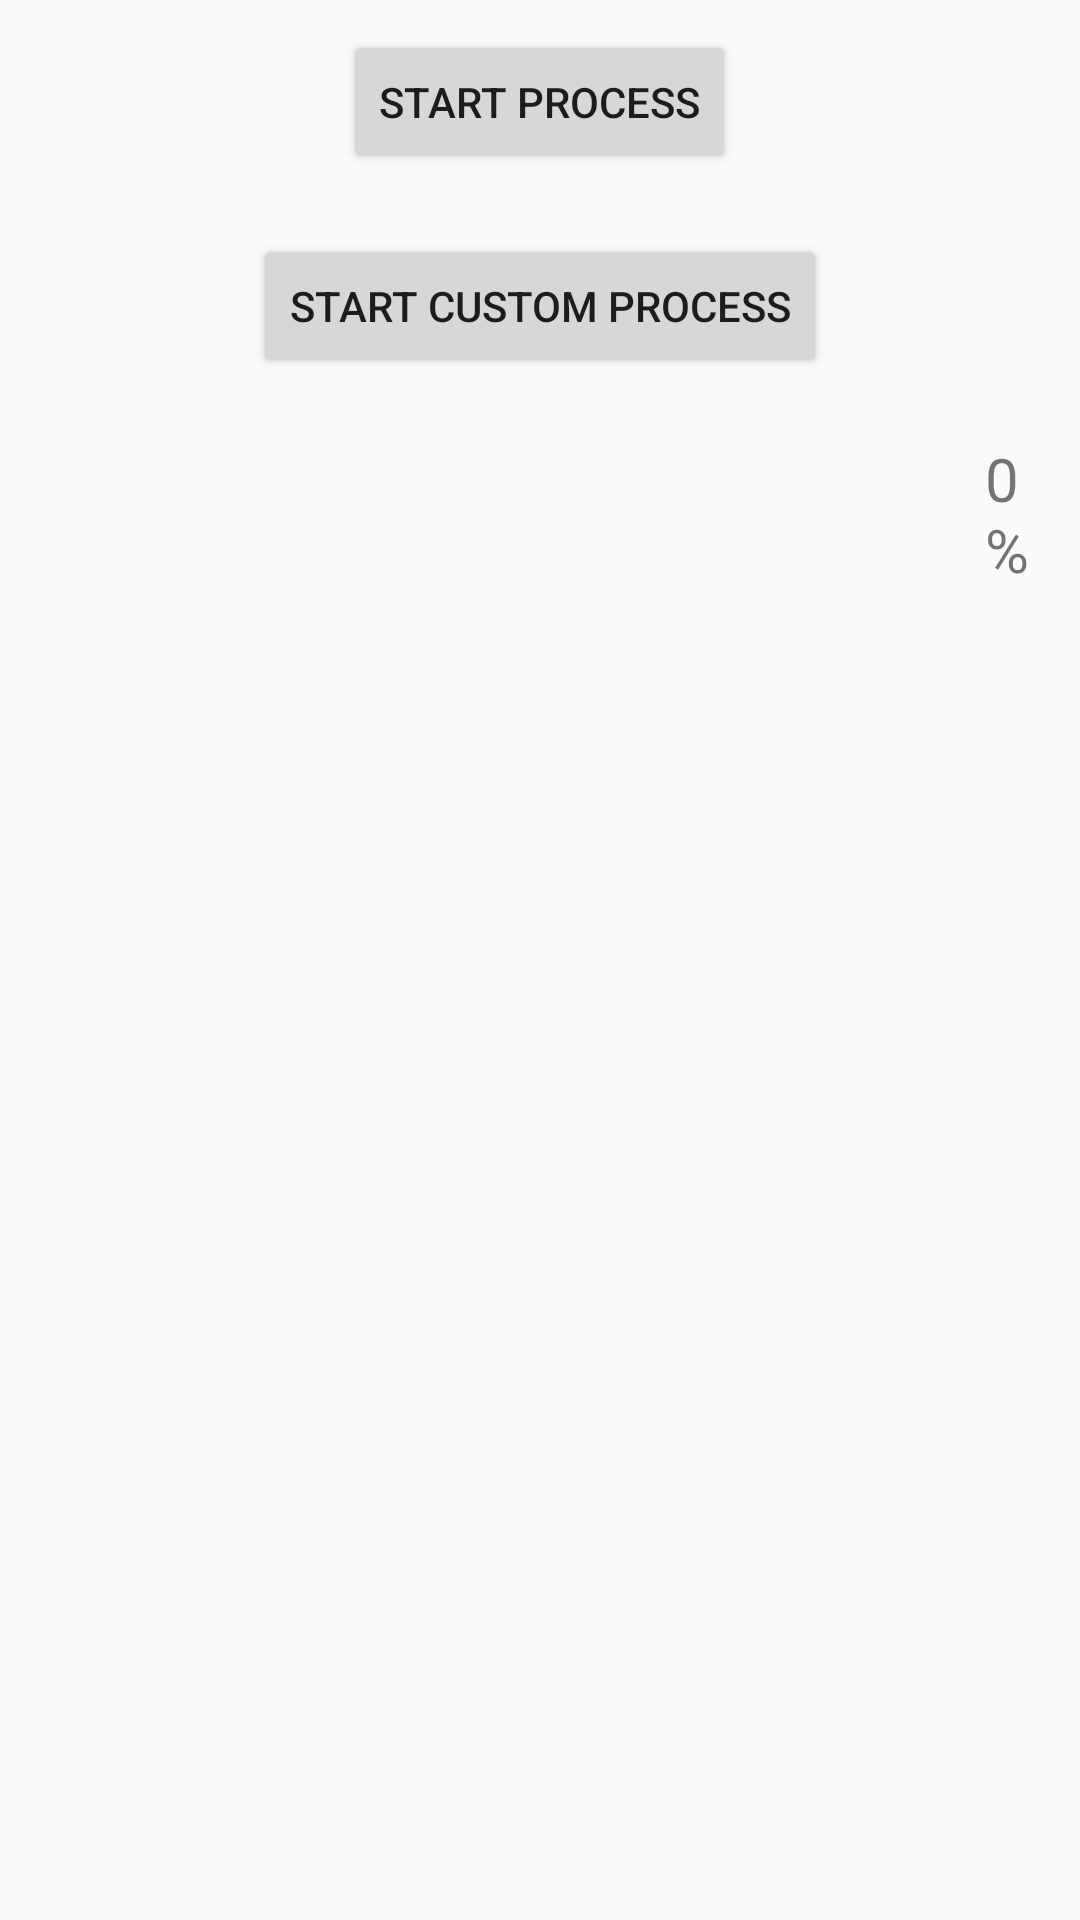

Reconstruct the res/layout file that produces this screen, plus the resources it refers to.
<!-- AndroidManifest.xml: application theme NoActionBar -->
<!-- res/layout/activity_test_progress_bar.xml -->
<?xml version="1.0" encoding="utf-8"?>
<LinearLayout xmlns:android="http://schemas.android.com/apk/res/android"
    xmlns:app="http://schemas.android.com/apk/res-auto"
    xmlns:tools="http://schemas.android.com/tools"
    android:layout_width="match_parent"
    android:layout_height="match_parent"
    tools:context=".TestProgressBar"
    android:orientation="vertical">

    <Button
        android:layout_width="wrap_content"
        android:layout_height="wrap_content"
        android:text="Start Process"
        android:id="@+id/btstartprocess"
        android:layout_gravity="center"
        android:layout_margin="10dp"/>

    <Button
        android:layout_width="wrap_content"
        android:layout_height="wrap_content"
        android:text="Start Custom Process"
        android:id="@+id/btstartcustomprocess"
        android:layout_gravity="center"
        android:layout_margin="10dp"/>

    <LinearLayout
        android:layout_margin="10dp"
        android:layout_width="match_parent"
        android:layout_height="wrap_content"
        android:orientation="horizontal"
        android:weightSum="10">

        <ProgressBar
            android:layout_weight="7"
            android:visibility="invisible"
            android:layout_width="match_parent"
            android:layout_height="wrap_content"
            android:id="@+id/progress"
            style="@style/Widget.AppCompat.ProgressBar.Horizontal"
            android:layout_margin="10dp"
            android:progressDrawable="@drawable/green_progress_bar"
            android:progress="0"/>
        <TextView
            android:id="@+id/tv"
            android:layout_width="wrap_content"
            android:layout_height="wrap_content"
            android:layout_weight="3"
            android:text="0 %"
            android:textSize="20sp"/>
    </LinearLayout>
</LinearLayout>
<!-- resources referenced by this layout -->
<resources>
  <!-- drawable green_progress_bar (drawable) -->
  <?xml version="1.0" encoding="utf-8"?>
  <layer-list xmlns:android="http://schemas.android.com/apk/res/android">
      <item android:id="@android:id/background">
          <shape>
              <corners android:radius="5dip" />
              <gradient
                  android:startColor="#779d9e9d"
                  android:centerColor="#995a5d5a"
                  android:centerY="0.75"
                  android:endColor="#ff747674"
                  android:angle="270"
                  />
          </shape>
      </item>
  
      <item android:id="@android:id/secondaryProgress">
          <clip>
              <shape>
                  <corners android:radius="5dip" />
                  <gradient
                      android:startColor="#80ffd300"
                      android:centerColor="#80ffb600"
                      android:centerY="0.75"
                      android:endColor="#a0ffcb00"
                      android:angle="270"
                      />
              </shape>
          </clip>
      </item>
      <item
          android:id="@android:id/progress"
          >
          <clip>
              <shape>
                  <corners
                      android:radius="5dip" />
                  <gradient
                      android:startColor="#0ee73d"
                      android:endColor="#008000"
                      android:angle="270" />
              </shape>
          </clip>
      </item>
  </layer-list>
  <style name="NoActionBar" parent="Theme.AppCompat.Light.NoActionBar">
          <item name="windowActionBar">false</item>
          <item name="colorPrimary">@color/colorPrimary</item>
          <item name="colorPrimaryDark">@color/colorPrimaryDark</item>
          <item name="colorAccent">@color/colorAccent</item>
      </style>
  <color name="colorPrimary">#3F51B5</color>
  <color name="colorPrimaryDark">#303F9F</color>
  <color name="colorAccent">#FF4081</color>
</resources>
